Run: headless pygame with SDL's dummy video driver; simulated clock (each Clock.tick advances the game by its frame time, no real sleeping); random seed 0; keys injected as events and as key.get_pressed() state; no mouse input.
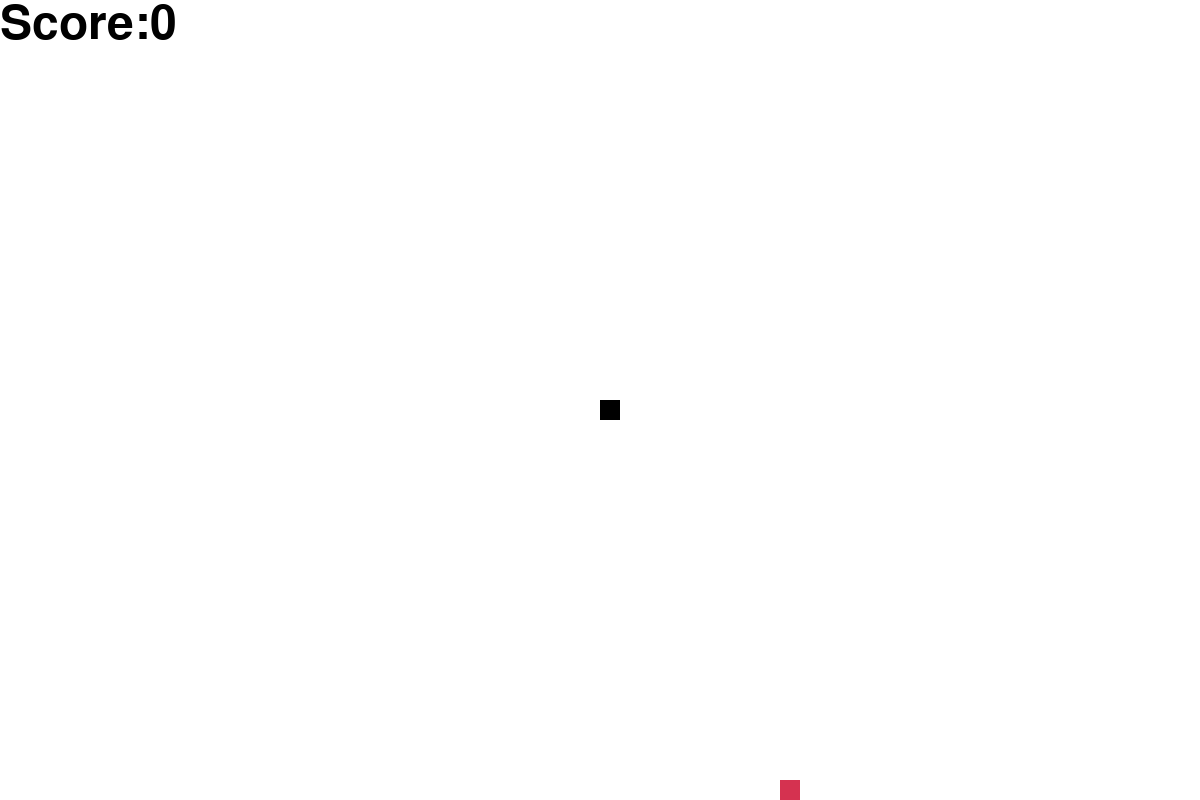
Frame 1 of 4 · flips 1–60 · no input
Frame 2 of 4 · flips 61–180 · tapped SPACE, RETURN · held RIGHT (→), D · screen unchanged from frame 1, image omitted
Frame 3 of 4 · flips 181–300 · held DOWN (↓), S · screen unchanged from frame 2, image omitted
Frame 4 of 4 · flips 301–420 · held LEFT (←), A, UP (↑), W · screen unchanged from frame 3, image omitted

The pygame program that drew these frames:

import pygame
import time
import random

pygame.init()  # Инициализация Pygame.

# Определение цветов
white = (255, 255, 255) # Белый цвет
yellow = (255, 255, 102) # Желтый цвет
black = (0, 0, 0) # Черный цвет
red = (213, 50, 80) # Красный цвет
green = (0, 255, 0) # Зеленый цвет
blue = (50, 153, 213) # Синий цвет

# Размеры экрана
dis_width = 1200 # Ширина игрового окна
dis_height = 800  # Высота игрового окна

# Размер блока
block_size = 10

# Создание окна
dis = pygame.display.set_mode((dis_width, dis_height))
pygame.display.set_caption('Snake Xenzia')

# Настройка часов для контроля скорости игры
clock = pygame.time.Clock()

# Размер блока змейки и скорость
snake_block = 20
snake_speed = 15

# Создание шрифта для вывода сообщений
font_style = pygame.font.SysFont(None, 70)


def our_snake(snake_block, snake_list):
    #Функция для отображения змейки на экране
    for x in snake_list:
        pygame.draw.rect(dis, black, [x[0], x[1], snake_block, snake_block])


def message(msg, color):
    #Функция для вывода сообщения на экран.
    mesg = font_style.render(msg, True, color)
    dis.blit(mesg, [dis_width / 6, dis_height / 3])


def your_score(score):
    #Функция для отображения счета на экране.
    value = font_style.render("Score:" + str(score), True, black)
    dis.blit(value, [0, 0])


def gameLoop():
    #Основной игровой цикл.
    game_over = False
    game_close = False

    # Начальные координаты змейки
    x1 = dis_width / 2
    y1 = dis_height / 2

    # Изменение координат при движении змейки
    x1_change = 0
    y1_change = 0

    # Список координат тела змейки и длина змейки
    snake_List = []
    Length_of_snake = 1

    # Начальные координаты еды
    foodx = round(random.randrange(0, dis_width - snake_block) / 20.0) * 20.0
    foody = round(random.randrange(0, dis_height - snake_block) / 20.0) * 20.0

    score = 0  # Инициализация счета

    while not game_over:

        while game_close == True:
            # Отображение сообщения о поражении и кнопки Restart? Yes/No
            dis.fill(black)
            message("You Lost:( Restart? press Y", white)
            your_score(score)
            pygame.display.update()

            for event in pygame.event.get():
                if event.type == pygame.KEYDOWN:
                    if event.key == pygame.K_y:
                        gameLoop()  # Перезапуск игры
                    if event.key == pygame.K_n:
                        game_over = True  # Завершение игры

        for event in pygame.event.get():
            # Обработка событий
            if event.type == pygame.QUIT:
                game_over = True
            if event.type == pygame.KEYDOWN:
                # Изменение направления движения змейки при нажатии клавиш
                if event.key == pygame.K_LEFT:
                    x1_change = -snake_block
                    y1_change = 0
                elif event.key == pygame.K_RIGHT:
                    x1_change = snake_block
                    y1_change = 0
                elif event.key == pygame.K_UP:
                    y1_change = -snake_block
                    x1_change = 0
                elif event.key == pygame.K_DOWN:
                    y1_change = snake_block
                    x1_change = 0

        # Проверка на столкновение с границами экрана
        if x1 >= dis_width or x1 < 0 or y1 >= dis_height or y1 < 0:
            game_close = True
        x1 += x1_change
        y1 += y1_change
        dis.fill(white)

        # Проверка на выход за границы
        if x1 >= dis_width:
            x1 = 0
        elif x1 < 0:
            x1 = dis_width - snake_block
        if y1 >= dis_height:
            y1 = 0
        elif y1 < 0:
            y1 = dis_height - snake_block

        # Отображение еды
        pygame.draw.rect(dis, red, [foodx, foody, snake_block, snake_block])

        # Добавление новой головы змейки
        snake_Head = []
        snake_Head.append(x1)
        snake_Head.append(y1)
        snake_List.append(snake_Head)

        # Удаление лишних блоков змейки
        if len(snake_List) > Length_of_snake:
            del snake_List[0]

        # Проверка на столкновение с собой
        for x in snake_List[:-1]:
            if x == snake_Head:
                game_close = True

        # Отображение змейки
        our_snake(snake_block, snake_List)

        # Отображение счета
        your_score(score)

        pygame.display.update()

        # Обработка съедания еды
        if x1 == foodx and y1 == foody:
            foodx = round(random.randrange(0, dis_width - snake_block) / 20.0) * 20.0
            foody = round(random.randrange(0, dis_height - snake_block) / 20.0) * 20.0
            Length_of_snake += 1
            score += 1  # Увеличение счета при съедании еды

        # Ограничение скорости змейки
        clock.tick(snake_speed)

    pygame.quit()
    quit()


gameLoop()  # Запуск основного игрового цикла.
